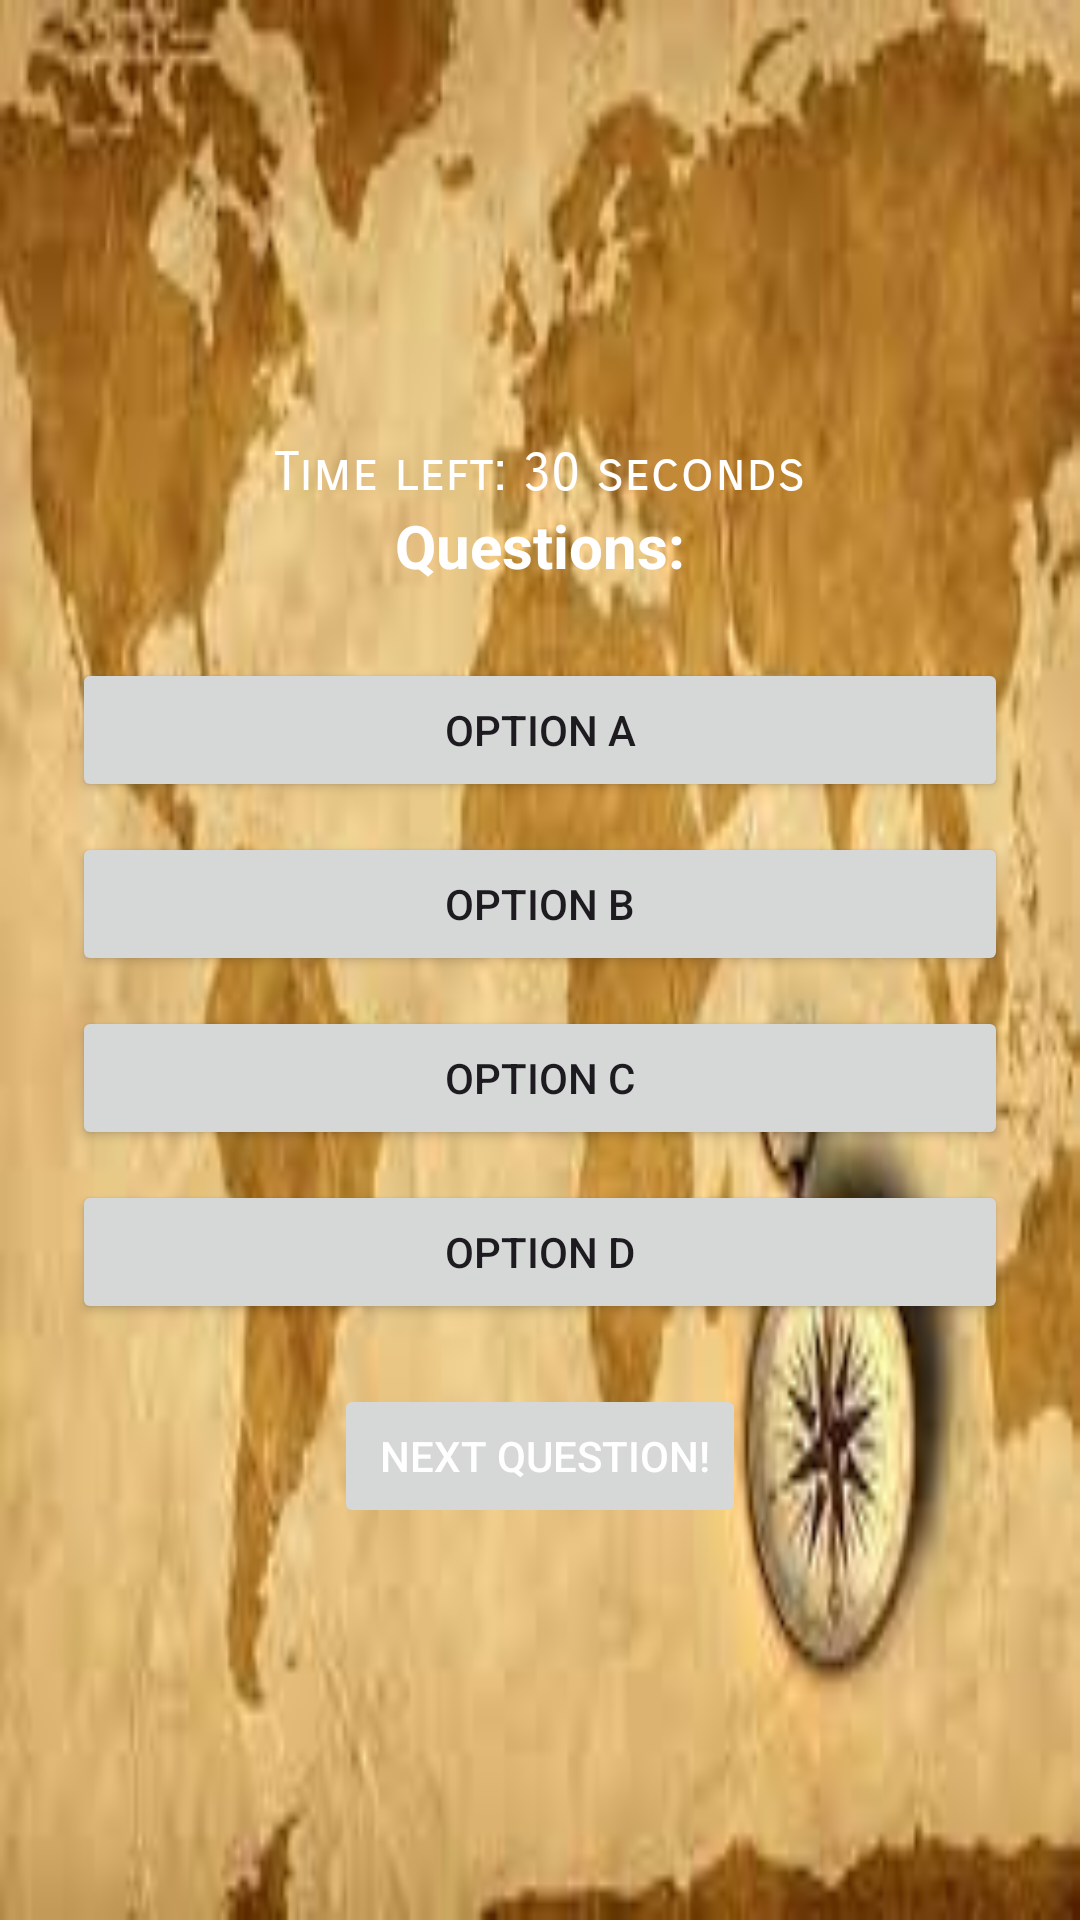

Here is an Android app screen rendered from its layout file. Give the layout XML and the strings, colors and styles it references.
<!-- AndroidManifest.xml: application theme Theme.HistoryAssignment -->
<!-- res/layout/activity_questions.xml -->
<?xml version="1.0" encoding="utf-8"?>
<LinearLayout xmlns:android="http://schemas.android.com/apk/res/android"
    android:layout_width="match_parent"
    android:layout_height="match_parent"
    android:background="@drawable/img_6"
    android:gravity="center"
    android:orientation="vertical"
    android:padding="24dp">

    <TextView
        android:id="@+id/timerText"
        android:layout_width="wrap_content"
        android:layout_height="wrap_content"
        android:layout_gravity="center_horizontal"
        android:layout_marginTop="16dp"
        android:fontFamily="sans-serif-smallcaps"
        android:text="Time left: 30 seconds"
        android:textColor="@color/white"
        android:textSize="18sp" />

    <TextView
        android:id="@+id/questionText"
        android:layout_width="wrap_content"
        android:layout_height="wrap_content"
        android:layout_marginBottom="24dp"
        android:text="Questions:"
        android:textColor="@color/white"
        android:textSize="20sp"
        android:textStyle="bold" />

    <Button
        android:id="@+id/optionA"
        android:layout_width="match_parent"
        android:layout_height="wrap_content"
        android:layout_marginBottom="10dp"
        android:text="Option A" />

    <Button
        android:id="@+id/optionB"
        android:layout_width="match_parent"
        android:layout_height="wrap_content"
        android:layout_marginBottom="10dp"
        android:text="Option B" />

    <Button
        android:id="@+id/optionC"
        android:layout_width="match_parent"
        android:layout_height="wrap_content"
        android:layout_marginBottom="10dp"
        android:text="Option C" />

    <Button
        android:id="@+id/optionD"
        android:layout_width="match_parent"
        android:layout_height="wrap_content"
        android:layout_marginBottom="20dp"
        android:text="Option D" />

    <Button
        android:id="@+id/nextButton"
        android:layout_width="wrap_content"
        android:layout_height="wrap_content"
        android:enabled="false"
        android:text=" Next Question!"
        android:textColor="@color/white" />
</LinearLayout>
<!-- resources referenced by this layout -->
<resources>
  <!-- drawable img_6: png bitmap (drawable, 108440 bytes) -->
  <style name="Theme.HistoryAssignment" parent="Base.Theme.HistoryAssignment" />
  <style name="Base.Theme.HistoryAssignment" parent="Theme.Material3.DayNight.NoActionBar">
          
          
      </style>
  <!-- not gathered from this repository: default colours our renderer supplied (Android Studio template values) -->
  <color name="white">#FFFFFFFF</color>
</resources>
